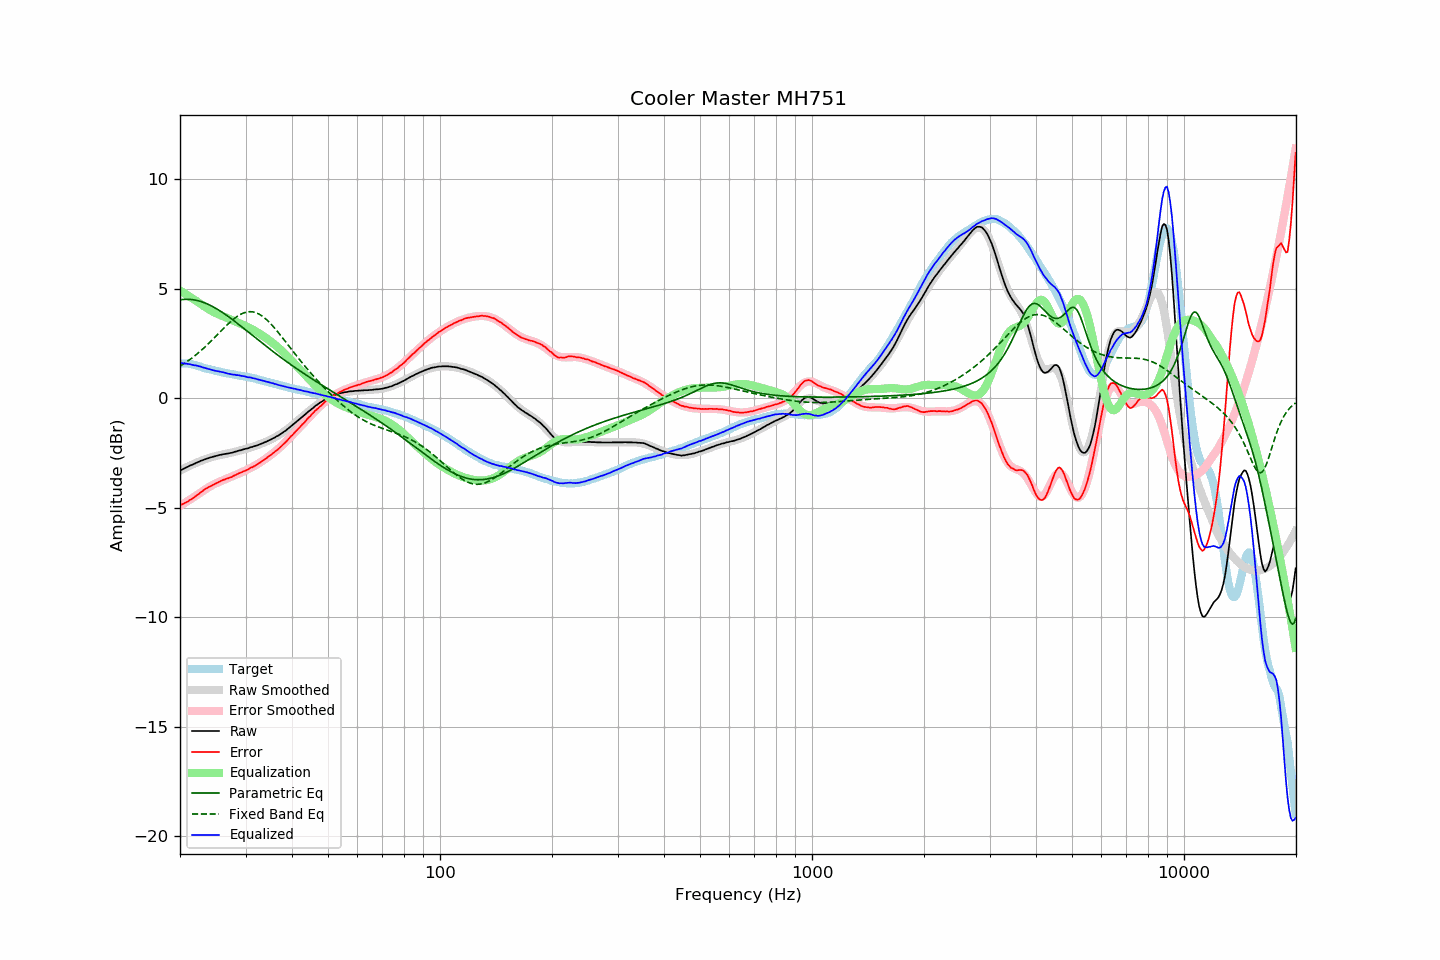

Source data for this figure (header and first rows):
frequency, raw, error, smoothed, error_smoothed, equalization, parametric_eq, fixed_band_eq, equalized_raw, equalized_smoothed, target
20.00, -3.29, -4.88, -3.30, -4.92, 4.92, 4.49, 1.46, 1.62, 1.61, 1.59
20.20, -3.26, -4.85, -3.26, -4.87, 4.87, 4.50, 1.51, 1.61, 1.61, 1.59
20.40, -3.23, -4.82, -3.23, -4.82, 4.82, 4.51, 1.56, 1.59, 1.60, 1.59
20.61, -3.19, -4.78, -3.19, -4.78, 4.78, 4.51, 1.61, 1.58, 1.59, 1.59
20.81, -3.15, -4.74, -3.15, -4.73, 4.73, 4.52, 1.65, 1.58, 1.58, 1.59
21.02, -3.12, -4.71, -3.12, -4.68, 4.68, 4.52, 1.71, 1.56, 1.57, 1.59
21.23, -3.08, -4.65, -3.08, -4.64, 4.64, 4.51, 1.76, 1.55, 1.55, 1.57
21.44, -3.05, -4.61, -3.05, -4.59, 4.59, 4.51, 1.81, 1.54, 1.54, 1.56
21.66, -3.02, -4.56, -3.02, -4.54, 4.54, 4.50, 1.87, 1.52, 1.53, 1.54
21.87, -2.99, -4.51, -2.98, -4.50, 4.50, 4.49, 1.93, 1.50, 1.51, 1.52
22.09, -2.95, -4.46, -2.95, -4.45, 4.45, 4.47, 1.99, 1.50, 1.50, 1.51
22.31, -2.92, -4.40, -2.92, -4.40, 4.40, 4.46, 2.05, 1.48, 1.48, 1.48
22.54, -2.89, -4.35, -2.89, -4.35, 4.35, 4.44, 2.11, 1.46, 1.46, 1.46
22.76, -2.85, -4.29, -2.86, -4.30, 4.30, 4.41, 2.17, 1.44, 1.44, 1.44
22.99, -2.83, -4.24, -2.83, -4.25, 4.25, 4.39, 2.24, 1.41, 1.41, 1.41
23.22, -2.80, -4.18, -2.80, -4.20, 4.20, 4.36, 2.30, 1.39, 1.39, 1.38
23.45, -2.77, -4.13, -2.78, -4.15, 4.15, 4.33, 2.37, 1.37, 1.37, 1.36
23.69, -2.75, -4.10, -2.75, -4.10, 4.10, 4.30, 2.44, 1.35, 1.35, 1.35
23.92, -2.72, -4.05, -2.73, -4.06, 4.06, 4.27, 2.51, 1.33, 1.33, 1.33
24.16, -2.70, -4.02, -2.70, -4.01, 4.01, 4.23, 2.59, 1.31, 1.31, 1.32
24.40, -2.68, -3.98, -2.68, -3.97, 3.97, 4.20, 2.66, 1.29, 1.29, 1.29
24.65, -2.66, -3.94, -2.66, -3.93, 3.93, 4.16, 2.73, 1.27, 1.27, 1.27
24.89, -2.64, -3.90, -2.64, -3.90, 3.90, 4.12, 2.81, 1.25, 1.25, 1.25
25.14, -2.62, -3.87, -2.62, -3.86, 3.86, 4.07, 2.88, 1.24, 1.24, 1.24
25.39, -2.60, -3.82, -2.61, -3.83, 3.83, 4.03, 2.96, 1.23, 1.22, 1.22
25.65, -2.58, -3.79, -2.59, -3.80, 3.80, 3.98, 3.03, 1.22, 1.21, 1.21
25.91, -2.57, -3.75, -2.58, -3.77, 3.77, 3.93, 3.11, 1.19, 1.19, 1.18
26.16, -2.55, -3.72, -2.56, -3.74, 3.74, 3.89, 3.18, 1.18, 1.18, 1.17
26.43, -2.54, -3.70, -2.54, -3.70, 3.70, 3.84, 3.25, 1.16, 1.16, 1.16
26.69, -2.53, -3.67, -2.53, -3.67, 3.67, 3.78, 3.33, 1.14, 1.14, 1.14
26.96, -2.52, -3.65, -2.51, -3.64, 3.64, 3.73, 3.40, 1.12, 1.13, 1.13
27.23, -2.50, -3.62, -2.50, -3.61, 3.61, 3.68, 3.46, 1.11, 1.11, 1.12
27.50, -2.49, -3.60, -2.48, -3.58, 3.58, 3.62, 3.53, 1.09, 1.10, 1.11
27.77, -2.47, -3.56, -2.46, -3.55, 3.55, 3.57, 3.59, 1.08, 1.09, 1.09
28.05, -2.44, -3.52, -2.45, -3.52, 3.52, 3.51, 3.65, 1.08, 1.07, 1.08
28.33, -2.43, -3.49, -2.43, -3.49, 3.49, 3.46, 3.71, 1.06, 1.06, 1.06
28.62, -2.40, -3.45, -2.41, -3.46, 3.46, 3.40, 3.76, 1.05, 1.05, 1.04
28.90, -2.38, -3.42, -2.39, -3.43, 3.43, 3.34, 3.80, 1.04, 1.04, 1.03
29.19, -2.37, -3.39, -2.37, -3.39, 3.39, 3.28, 3.84, 1.02, 1.02, 1.01
29.48, -2.34, -3.35, -2.35, -3.36, 3.36, 3.23, 3.88, 1.02, 1.01, 1.01
29.78, -2.32, -3.32, -2.33, -3.32, 3.32, 3.17, 3.90, 1.00, 1.00, 1.00
30.08, -2.30, -3.29, -2.31, -3.29, 3.29, 3.11, 3.93, 0.99, 0.98, 0.99
30.38, -2.29, -3.26, -2.28, -3.25, 3.25, 3.05, 3.94, 0.96, 0.97, 0.97
30.68, -2.26, -3.22, -2.26, -3.22, 3.22, 2.99, 3.95, 0.95, 0.95, 0.96
30.99, -2.23, -3.17, -2.24, -3.18, 3.18, 2.93, 3.95, 0.95, 0.94, 0.94
31.30, -2.22, -3.15, -2.22, -3.14, 3.14, 2.87, 3.94, 0.92, 0.92, 0.93
31.61, -2.19, -3.11, -2.20, -3.10, 3.10, 2.81, 3.93, 0.91, 0.91, 0.91
31.93, -2.17, -3.07, -2.17, -3.06, 3.06, 2.76, 3.91, 0.89, 0.89, 0.89
32.24, -2.15, -3.01, -2.15, -3.02, 3.02, 2.70, 3.88, 0.86, 0.87, 0.86
32.57, -2.12, -2.97, -2.12, -2.97, 2.97, 2.64, 3.85, 0.85, 0.85, 0.85
32.89, -2.09, -2.93, -2.09, -2.92, 2.92, 2.58, 3.80, 0.83, 0.83, 0.84
33.22, -2.06, -2.87, -2.06, -2.88, 2.88, 2.52, 3.76, 0.81, 0.81, 0.81
33.55, -2.03, -2.83, -2.03, -2.83, 2.83, 2.46, 3.70, 0.79, 0.79, 0.80
33.89, -2.00, -2.78, -2.00, -2.78, 2.78, 2.41, 3.64, 0.77, 0.77, 0.77
34.23, -1.97, -2.72, -1.97, -2.72, 2.72, 2.35, 3.58, 0.75, 0.75, 0.75
34.57, -1.93, -2.66, -1.94, -2.67, 2.67, 2.29, 3.51, 0.74, 0.73, 0.73
34.92, -1.90, -2.61, -1.90, -2.62, 2.62, 2.24, 3.43, 0.71, 0.71, 0.71
35.27, -1.86, -2.56, -1.87, -2.56, 2.56, 2.18, 3.35, 0.70, 0.69, 0.70
35.62, -1.82, -2.50, -1.83, -2.50, 2.50, 2.12, 3.27, 0.68, 0.68, 0.67
35.97, -1.79, -2.44, -1.79, -2.44, 2.44, 2.07, 3.19, 0.65, 0.66, 0.65
... 635 more rows
